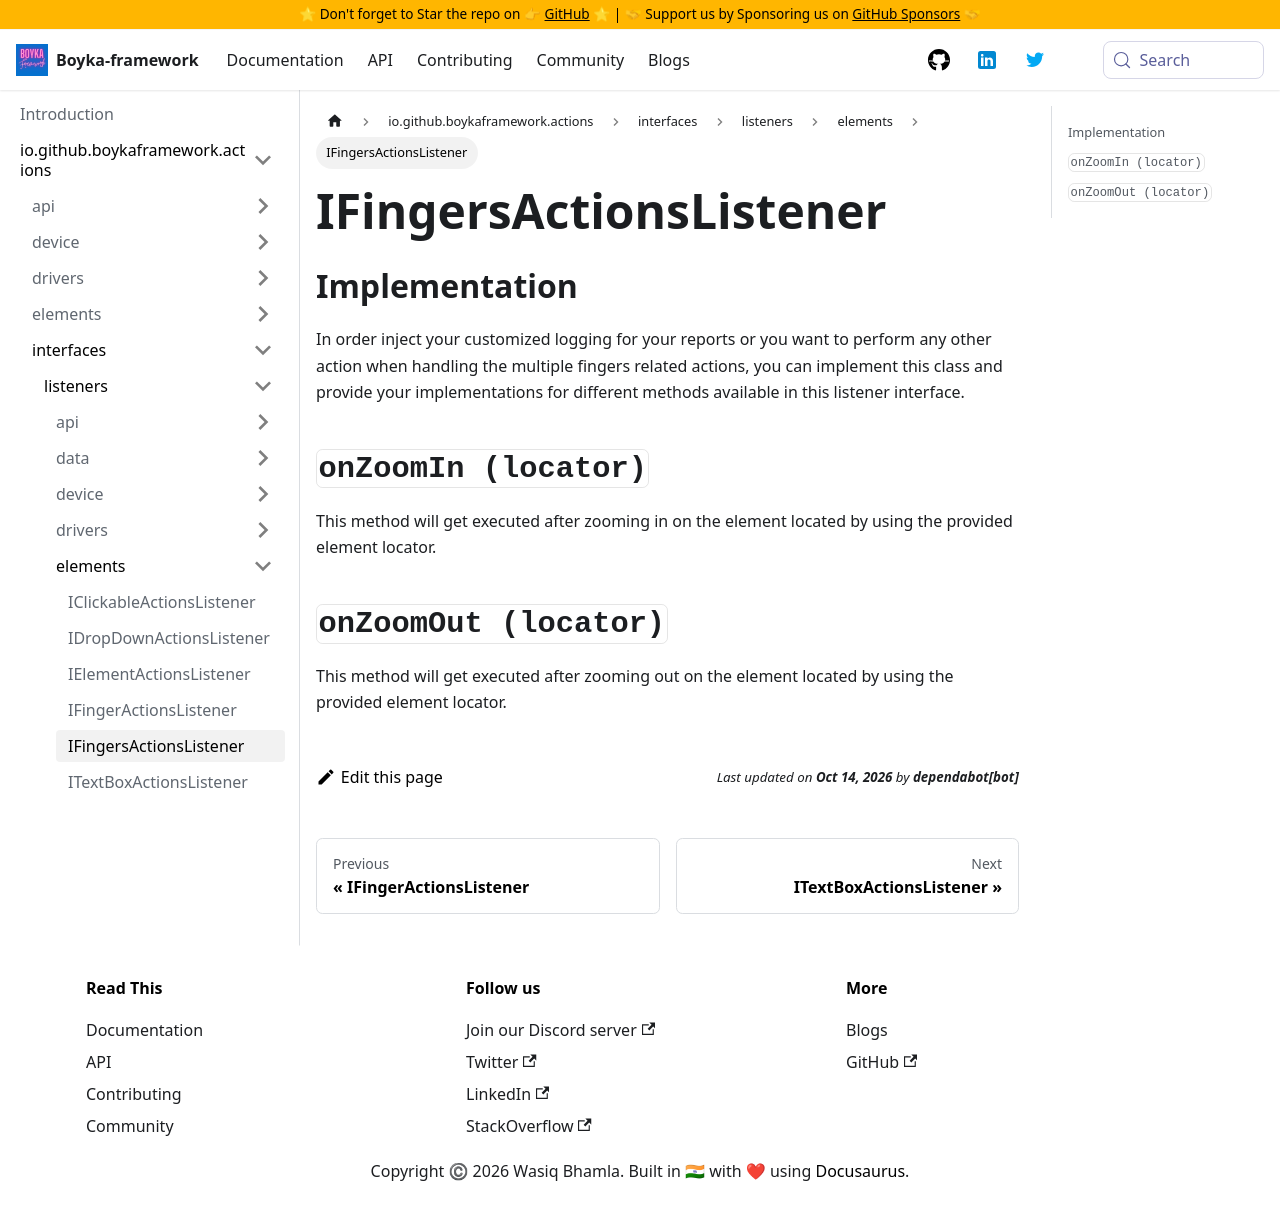

repository: BoykaFramework/boyka-framework · page: api/actions/interfaces/listeners/elements/fingers-actions-listener/index.html · generator: docusaurus

---
title: IFingersActionsListener
sidebar_position: 5
---

## Implementation

In order inject your customized logging for your reports or you want to perform any other action when handling the multiple fingers related actions, you can implement this class and provide your implementations for different methods available in this listener interface.

## `onZoomIn (locator)` {#on-zoom-in}

This method will get executed after zooming in on the element located by using the provided element locator.

## `onZoomOut (locator)` {#on-zoom-out}

This method will get executed after zooming out on the element located by using the provided element locator.
